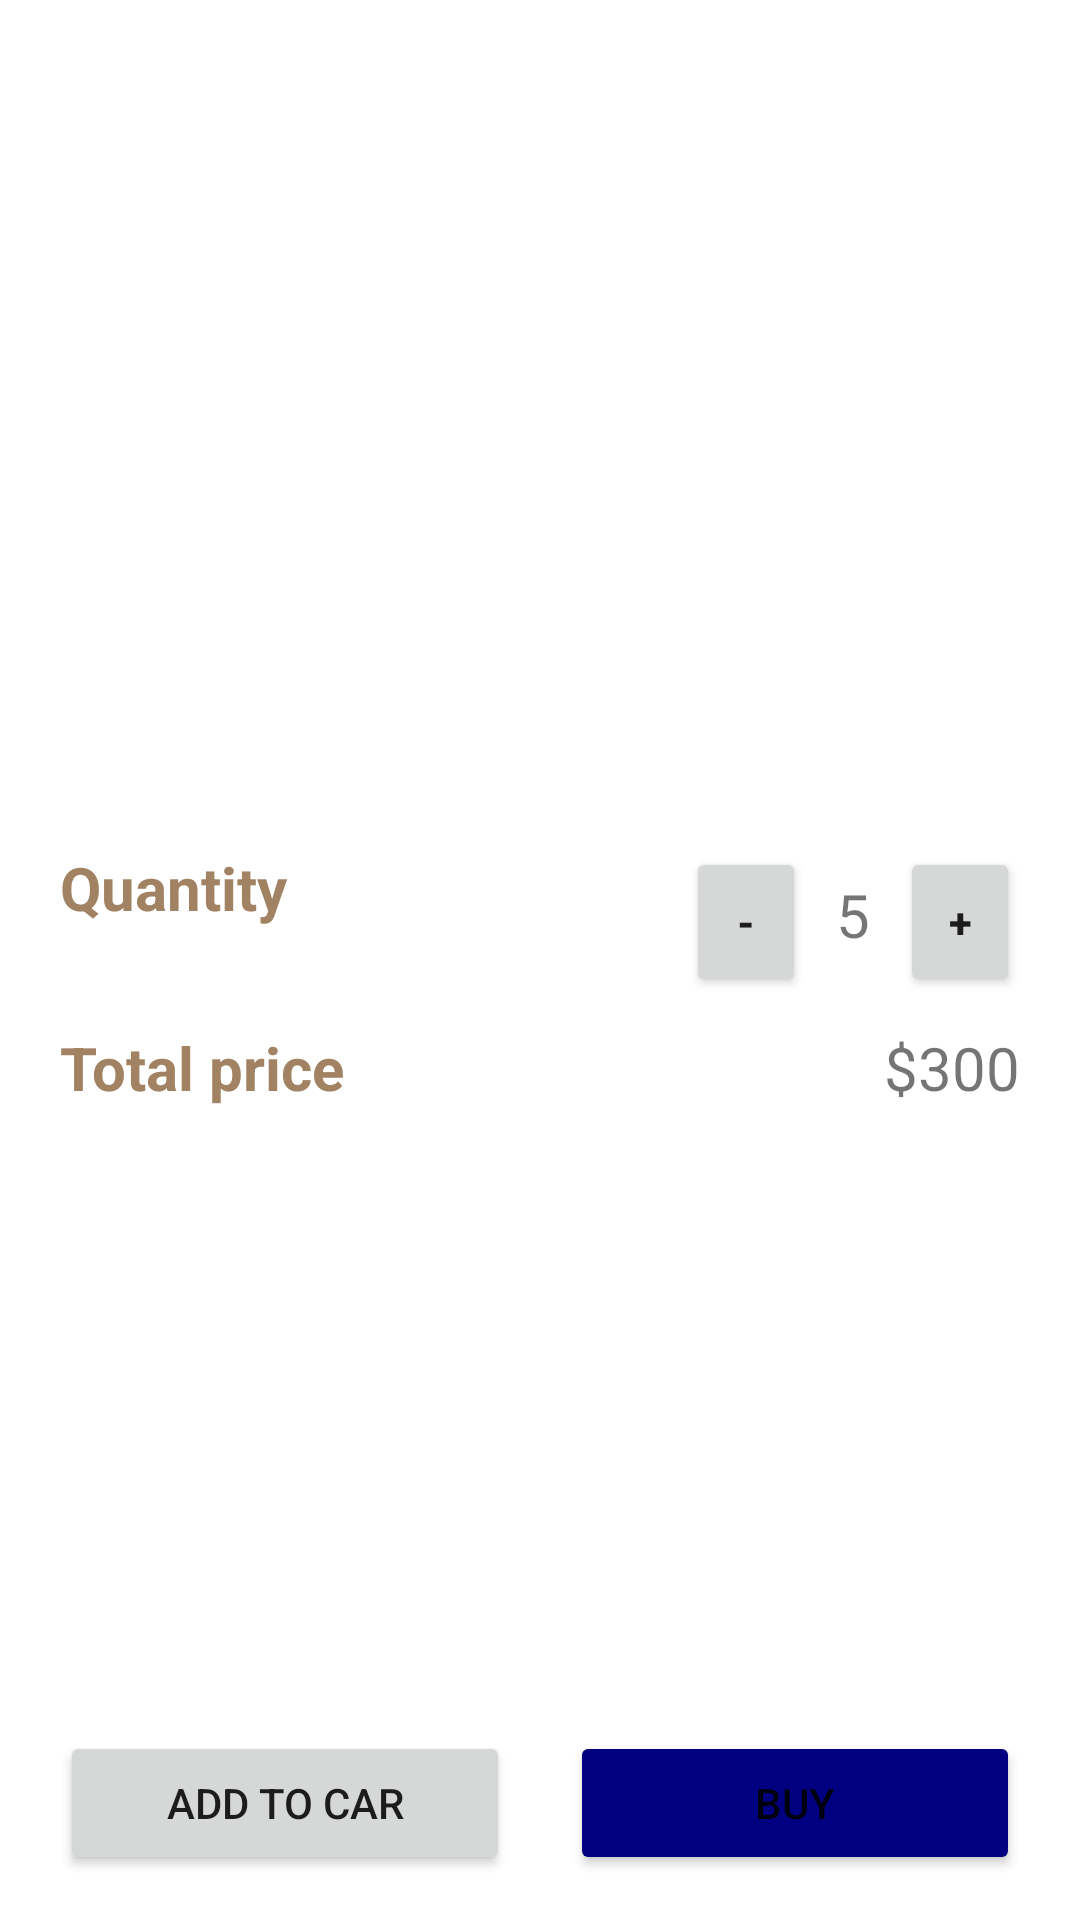

Produce the Android XML layout that renders to this screen, including the resource entries it uses.
<!-- AndroidManifest.xml: application theme Theme.FastFood -->
<!-- res/layout/activity_orders.xml -->
<?xml version="1.0" encoding="utf-8"?>
<ScrollView xmlns:android="http://schemas.android.com/apk/res/android"
    xmlns:app="http://schemas.android.com/apk/res-auto"
    xmlns:tools="http://schemas.android.com/tools"
    android:layout_height="match_parent"
    android:layout_width="match_parent"
    android:gravity="center"
    android:fillViewport="true">

    <LinearLayout
        android:layout_width="match_parent"
        android:layout_height="wrap_content"
        android:gravity="center_horizontal"
        android:orientation="vertical">

        <ImageView
            android:id="@+id/img_pizza"
            android:layout_width="260dp"
            android:layout_height="220dp"
            android:layout_marginTop="20dp"/>

        <TextView
            android:id="@+id/txt_pizza_type"
            android:layout_width="wrap_content"
            android:layout_height="wrap_content"
            android:layout_marginStart="20dp"
            android:layout_marginEnd="20dp"
            android:layout_marginBottom="10dp"
            android:textColor="@color/brown"
            android:textSize="24sp"
            android:textStyle="bold" />

        <TableLayout
            android:layout_width="match_parent"
            android:layout_height="wrap_content"
            android:gravity="center"
            android:stretchColumns="0"
            android:layout_marginRight="20dp"
            android:layout_marginLeft="20dp">

            <TableRow
                android:layout_width="match_parent"
                android:layout_height="wrap_content">

                <TextView
                    android:layout_width="wrap_content"
                    android:layout_height="wrap_content"
                    android:text="@string/number_of"
                    android:textColor="@color/brown"
                    android:textSize="20sp"
                    android:textStyle="bold" />

                <LinearLayout
                    android:layout_width="wrap_content"
                    android:layout_height="wrap_content"
                    android:orientation="horizontal"
                    android:gravity="end">

                    <Button
                        android:id="@+id/btn_decrease"
                        android:layout_width="40dp"
                        android:layout_height="50dp"
                        android:padding="0dp"
                        android:text="@string/decrease"
                        android:textStyle="bold" />

                    <TextView
                        android:id="@+id/txt_quantity"
                        android:layout_width="wrap_content"
                        android:layout_height="wrap_content"
                        android:layout_marginLeft="10dp"
                        android:layout_marginRight="10dp"
                        android:text="5"
                        android:textSize="20sp" />

                    <Button
                        android:id="@+id/btn_increase"
                        android:layout_width="40dp"
                        android:layout_height="50dp"
                        android:padding="0dp"
                        android:text="@string/increase"
                        android:textStyle="bold" />
                </LinearLayout>

            </TableRow>

            <TableRow
                android:layout_width="match_parent"
                android:layout_height="match_parent"
                android:layout_marginTop="10dp">

                <TextView
                    android:layout_width="wrap_content"
                    android:layout_height="wrap_content"
                    android:text="@string/total_price"
                    android:textColor="@color/brown"
                    android:textSize="20sp"
                    android:textStyle="bold" />

                <TextView
                    android:id="@+id/txt_total_price"
                    android:layout_width="wrap_content"
                    android:layout_height="wrap_content"
                    android:textSize="20sp"
                    android:gravity="end"
                    android:layout_marginStart="20dp"
                    android:text="$300"/>

            </TableRow>

        </TableLayout>

        <LinearLayout
            android:layout_width="match_parent"
            android:layout_height="match_parent"
            android:orientation="horizontal"
            android:gravity="bottom"
            android:layout_marginBottom="15dp">

            <Button
                android:id="@+id/btn_add_cart"
                android:layout_width="0dp"
                android:layout_height="wrap_content"
                android:layout_weight="1"
                android:layout_marginLeft="20dp"
                android:layout_marginRight="10dp"
                android:text="@string/add_to_car" />

            <Button
                android:id="@+id/btn_buy"
                android:layout_width="0dp"
                android:layout_height="wrap_content"
                android:layout_weight="1"
                android:layout_marginLeft="10dp"
                android:layout_marginRight="20dp"
                android:backgroundTint="@color/navy_blue"
                android:text="@string/buy" />
        </LinearLayout>

    </LinearLayout>
</ScrollView>
<!-- resources referenced by this layout -->
<resources>
  <color name="brown">#a18262</color>
  <color name="navy_blue">#000080</color>
  <string name="add_to_car">Add to car</string>
  <string name="buy">Buy</string>
  <string name="decrease">-</string>
  <string name="increase">+</string>
  <string name="number_of">Quantity</string>
  <string name="total_price">Total price</string>
  <style name="Theme.FastFood" parent="Theme.MaterialComponents.DayNight.DarkActionBar">
          
          <item name="colorPrimary">@color/red</item>
          <item name="colorPrimaryVariant">@color/red_light</item>
          <item name="colorOnPrimary">@color/white</item>
          
          <item name="colorSecondary">@color/teal_200</item>
          <item name="colorSecondaryVariant">@color/teal_700</item>
          <item name="colorOnSecondary">@color/black</item>
          
          <item name="android:statusBarColor" tools:targetApi="l">?attr/colorPrimaryVariant</item>
          
      </style>
  <color name="red">#FFF00000</color>
  <color name="red_light">#FF4040</color>
  <color name="white">#FFFFFFFF</color>
  <color name="teal_200">#FF03DAC5</color>
  <color name="teal_700">#FF018786</color>
  <color name="black">#FF000000</color>
</resources>
